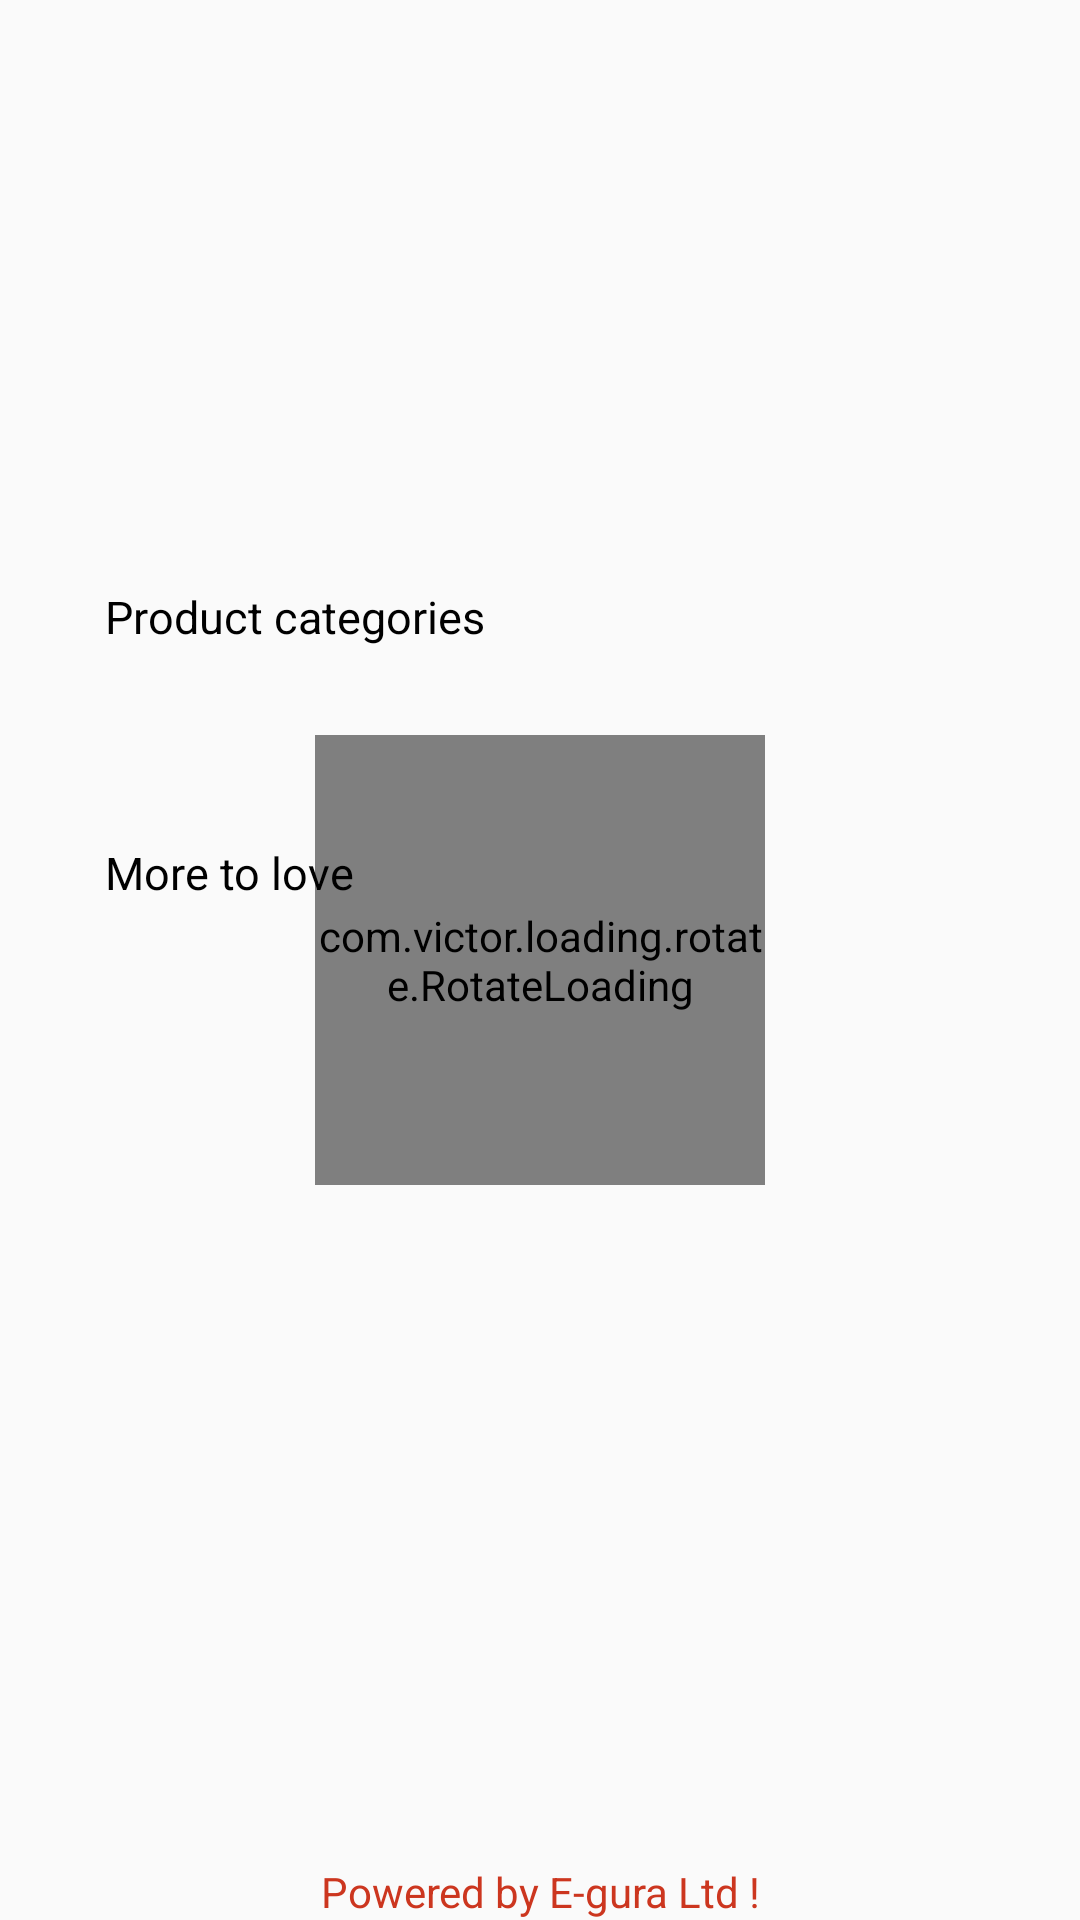

This screen was rendered from an Android layout file. Write that file and the resources it references.
<!-- AndroidManifest.xml: application theme AppTheme -->
<!-- res/layout/fragment_home.xml -->
<?xml version="1.0" encoding="utf-8"?>

<FrameLayout xmlns:android="http://schemas.android.com/apk/res/android"
    xmlns:tools="http://schemas.android.com/tools"
    android:layout_width="match_parent"
    android:layout_height="match_parent"
    android:background="@color/grey"
    tools:context=".pages.Home">

    <include layout="@layout/loading" />

    <RelativeLayout
        android:layout_width="match_parent"
        android:layout_height="match_parent"
        android:orientation="vertical">
    <ScrollView
        android:layout_width="match_parent"
        android:layout_height="wrap_content">
    <RelativeLayout
        android:id="@+id/rela_imgs"
        android:layout_width="match_parent"
        android:layout_height="match_parent"
        android:layout_marginTop="10dp"
        android:padding="5dp">

        <TextView
            android:id="@+id/tvNoInternet"
            android:layout_width="match_parent"
            android:layout_height="wrap_content"
            android:text="No internet connection"
            android:layout_marginTop="0dp"
            android:paddingLeft="10dp"
            android:textColor="@color/colorApp"
            android:gravity="center"
            android:visibility="gone"/>

        <androidx.viewpager.widget.ViewPager
            android:id="@+id/viewPager"
            android:layout_width="match_parent"
            android:layout_height="170dp"
            android:layout_margin="10dp"
            android:layout_marginTop="0dp"
            android:layout_below="@id/tvNoInternet"/>
        <LinearLayout
            android:id="@+id/SliderDots"
            android:layout_below="@+id/viewPager"
            android:orientation="horizontal"
            android:gravity="center_vertical|center_horizontal"
            android:layout_width="match_parent"
            android:layout_height="wrap_content"
            android:layout_marginTop="-10dp"/>

        <TextView
            android:id="@+id/text_view_result"
            android:layout_width="wrap_content"
            android:layout_height="wrap_content"
            android:layout_marginLeft="30dp"
            android:text="Product categories"
            android:textColor="#000"
            android:textSize="15dp"
            android:layout_below="@id/SliderDots"/>


        
        <androidx.recyclerview.widget.RecyclerView
            android:id="@+id/recyclerView"
            android:layout_width="match_parent"
            android:layout_height="65dp"
            android:layout_below="@id/text_view_result"
            android:scrollbars="horizontal" />

        <TextView
            android:id="@+id/loading"
            android:layout_width="match_parent"
            android:layout_height="wrap_content"
            android:layout_below="@id/recyclerView"
            android:background="@color/warning"
            android:shadowColor="@color/light_rose"
            android:text="Still loading products..."
            android:textAlignment="center"
            android:textColor="@color/white"
            android:textStyle="bold"
            android:visibility="gone" />

        <pl.droidsonroids.gif.GifImageView
            android:id="@+id/imgLoading"
            android:layout_width="match_parent"
            android:layout_height="match_parent"
            android:layout_below="@id/recyclerView"
            android:background="@color/white"
            android:src="@drawable/loading_img"
            android:visibility="gone" />

        <ImageView
            android:id="@+id/imgView"
            android:layout_width="wrap_content"
            android:layout_height="wrap_content"
            android:visibility="gone" />

        <ScrollView
            android:id="@+id/scrView"
            android:layout_width="match_parent"
            android:layout_height="wrap_content"
            android:layout_below="@id/imgLoading">
            <LinearLayout
                android:id="@+id/lnyViewPorduct"
                android:layout_width="match_parent"
                android:layout_height="wrap_content"
                android:orientation="vertical">

                <GridLayout
                    android:id="@+id/grdView"
                    android:layout_width="match_parent"
                    android:layout_height="wrap_content"
                    android:columnCount="3"
                    android:scrollbars="vertical"
                    android:visibility="gone" />
                <TextView
                    android:id="@+id/moreToLove"
                    android:layout_width="wrap_content"
                    android:layout_height="wrap_content"
                    android:layout_marginLeft="30dp"
                    android:text="More to love"
                    android:textColor="#000"
                    android:textSize="15dp"
                    android:layout_below="@id/viewPager"/>
                <androidx.recyclerview.widget.RecyclerView
                    android:id="@+id/gridRecyclerView"
                    android:layout_width="match_parent"
                    android:layout_height="fill_parent" />

                <Button
                    android:id="@+id/loadMore"
                    android:layout_width="100dp"
                    android:layout_height="30dp"
                    android:layout_below="@id/grdView"
                    android:layout_gravity="center_horizontal"
                    android:layout_marginTop="5dp"
                    android:background="@color/colorApp"
                    android:drawableStart="@drawable/load_more_24dp"
                    android:text="More..."
                    android:textAlignment="center"
                    android:textColor="@color/white"
                    android:visibility="gone" />
            </LinearLayout>
        </ScrollView>
    </RelativeLayout>
    </ScrollView>
        <TextView
            android:layout_width="match_parent"
            android:layout_height="wrap_content"
            android:layout_marginTop="5dp"
            android:text="Powered by E-gura Ltd !"
            android:textAlignment="center"
            android:textColor="@color/colorApp"
            android:layout_alignParentBottom="true"/>
    </RelativeLayout>
</FrameLayout>
<!-- res/layout/loading.xml (included above) -->
<?xml version="1.0" encoding="utf-8"?>
<LinearLayout xmlns:android="http://schemas.android.com/apk/res/android"
    xmlns:app="http://schemas.android.com/apk/res-auto"
    android:layout_width="match_parent"
    android:layout_height="match_parent">

    <LinearLayout
        android:layout_width="match_parent"
        android:layout_height="match_parent"
        android:gravity="center">

        <com.victor.loading.rotate.RotateLoading
            android:id="@+id/loading"
            style="?android:attr/progressBarStyleLarge"
            android:layout_width="150dp"
            android:layout_height="150dp"
            android:layout_gravity="center"
            app:loading_color="@color/light_rose"
            android:background="@drawable/logo"/>
    </LinearLayout>
</LinearLayout>
<!-- resources referenced by this layout -->
<resources>
  <color name="colorApp">#CC361F</color>
  <color name="light_rose">#F5D4C5</color>
  <color name="warning">#F1AF18</color>
  <color name="white">#ffffff</color>
  <!-- drawable logo: jpg bitmap (drawable, 17888 bytes) -->
  <style name="AppTheme" parent="Theme.AppCompat.Light.NoActionBar">
          
          <item name="colorPrimary">@color/colorPrimary</item>
          <item name="colorPrimaryDark">@color/colorApp</item>
          <item name="colorAccent">@color/colorAccent</item>
      </style>
  <color name="colorPrimary">#008577</color>
  <color name="colorAccent">#D81B60</color>
</resources>
